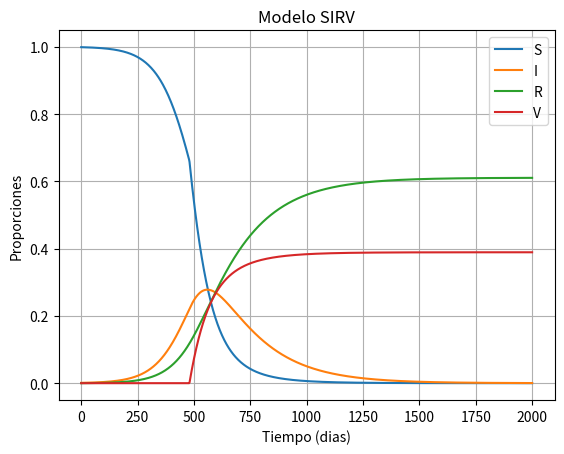

Python code for this plot:
from scipy.integrate import odeint
import numpy as np
import matplotlib.pyplot as plt


beta = 0.0175
gamma = 0.005
S_0=0.999

def vaccination_rate(t):
    return 0.006 if t >= 480 else 0


def sirv(y, t, beta, gamma):
    S, I, R, V = y
    v = vaccination_rate(t)
    dSdt = -beta * S * I - v * S
    dIdt = beta * S * I - gamma * I
    dRdt = gamma * I
    dVdt = v * S
    return [dSdt, dIdt, dRdt, dVdt]


y0 = [S_0, 1-S_0, 0, 0]
t = np.linspace(0, 2000, 1000)  

sol = odeint(sirv, y0, t, args=(beta, gamma))

plt.plot(t, sol[:, 0], label='S')
plt.plot(t, sol[:, 1], label='I')
plt.plot(t, sol[:, 2], label='R')
plt.plot(t, sol[:, 3], label='V')
plt.legend()
plt.xlabel('Tiempo (dias)')
plt.ylabel('Proporciones')
plt.title('Modelo SIRV')
plt.grid(True)
plt.show()